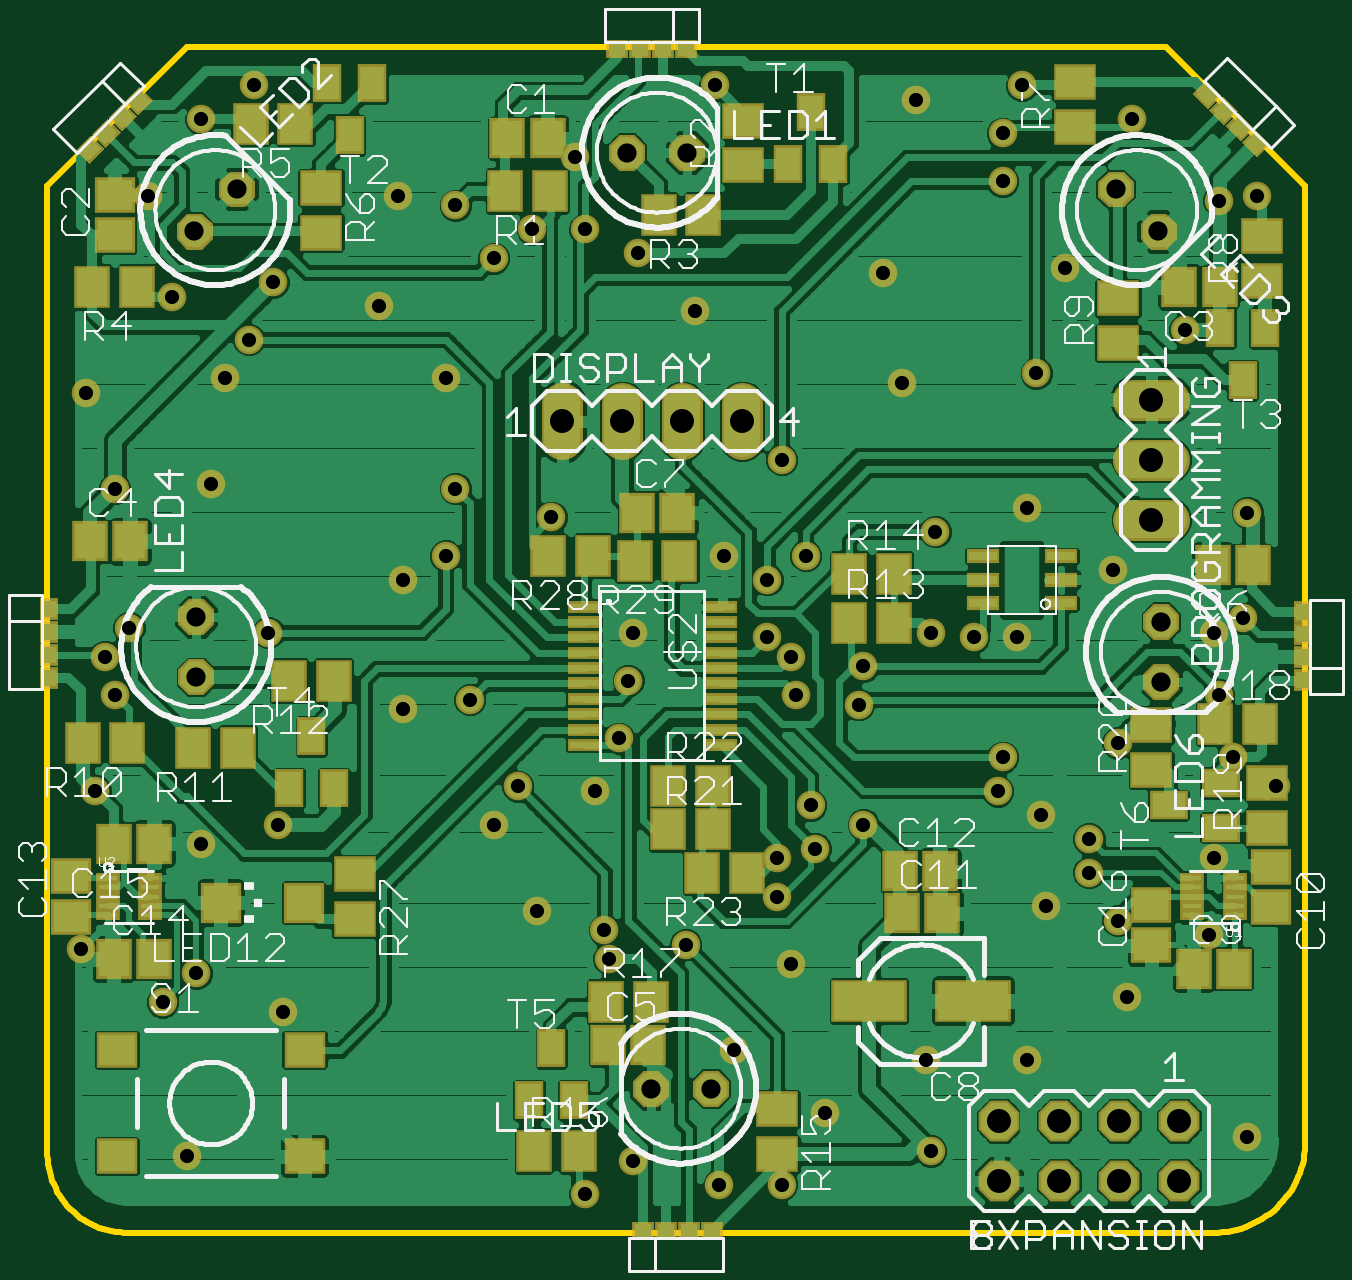
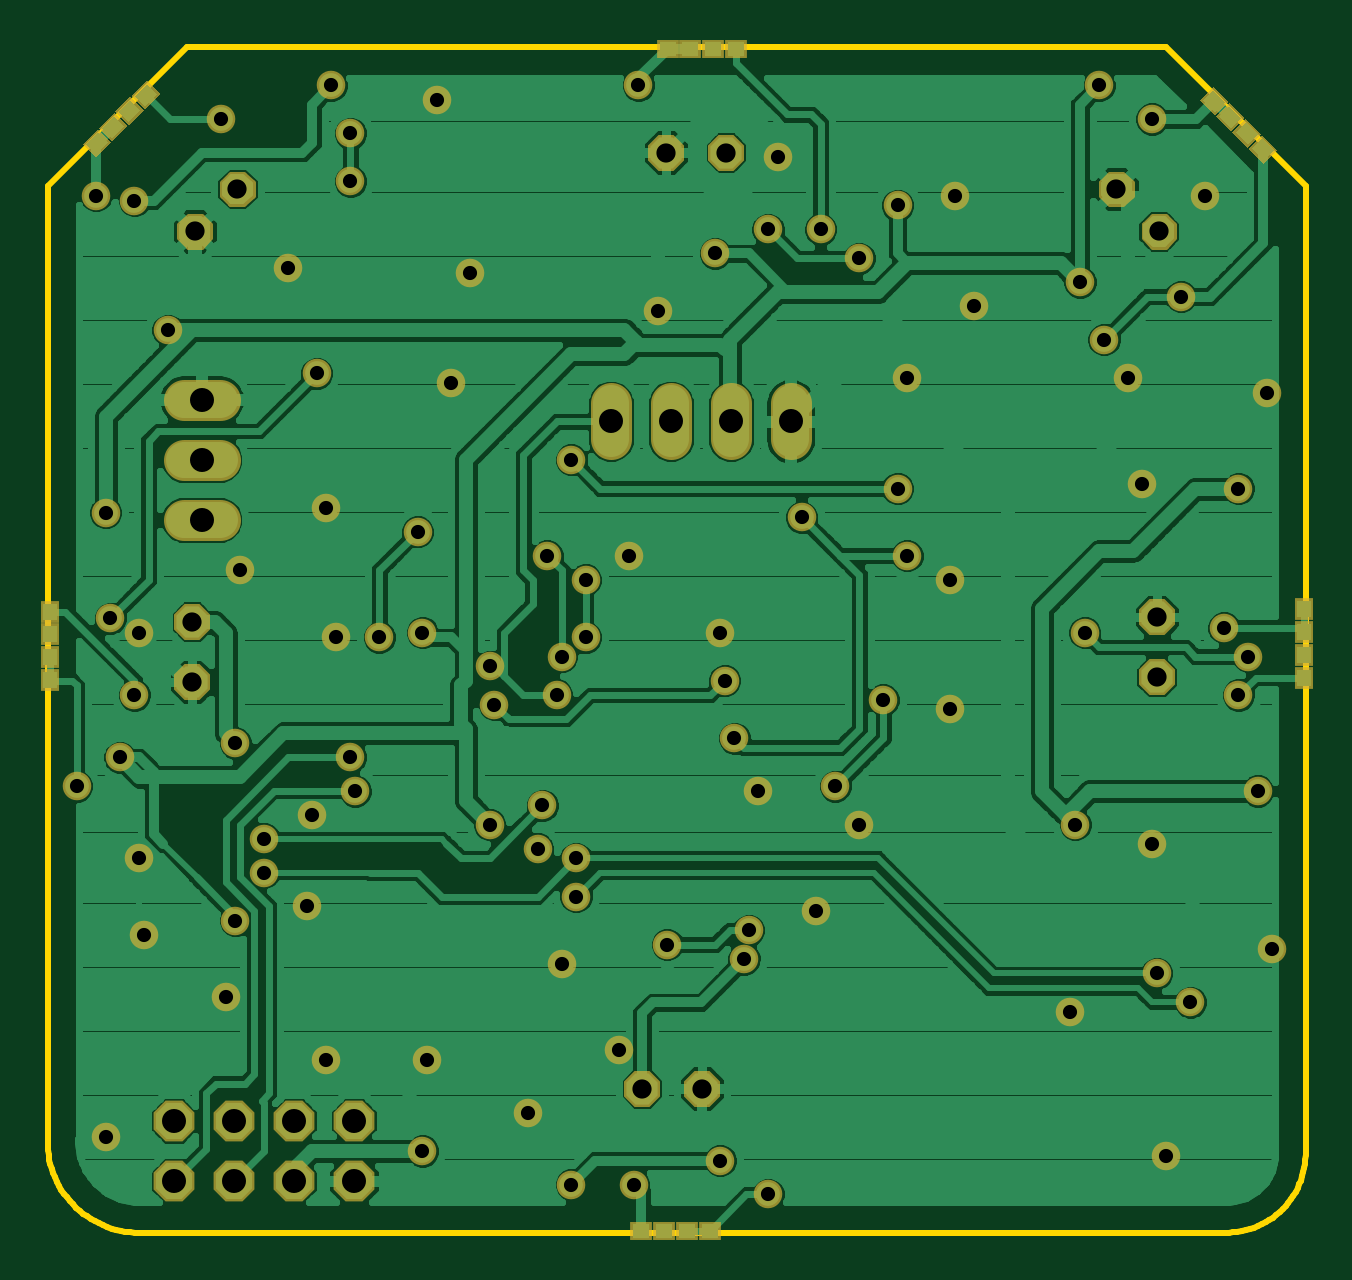
Circuit board: 8 layer files. Board 53.3 x 50.2 mm.
- outline: sensor_board.boardoutline.ger (1447 bytes)
- bottom_copper: sensor_board.bottomlayer.ger (123783 bytes)
- bottom_mask: sensor_board.bottomsoldermask.ger (6180 bytes)
- drill: sensor_board.drills.xln (1762 bytes)
- paste: sensor_board.tcream.ger (4571 bytes)
- top_copper: sensor_board.toplayer.ger (120436 bytes)
- top_silk: sensor_board.topsilkscreen.ger (58846 bytes)
- top_mask: sensor_board.topsoldermask.ger (9454 bytes)

=== outline: sensor_board.boardoutline.ger ===
G75*
%MOIN*%
%OFA0B0*%
%FSLAX24Y24*%
%IPPOS*%
%LPD*%
%AMOC8*
5,1,8,0,0,1.08239X$1,22.5*
%
%ADD10C,0.0100*%
D10*
X005600Y003440D02*
X023680Y003440D01*
X023758Y003438D01*
X023835Y003440D01*
X023912Y003445D01*
X023989Y003455D01*
X024066Y003468D01*
X024141Y003486D01*
X024216Y003507D01*
X024289Y003532D01*
X024361Y003560D01*
X024432Y003592D01*
X024501Y003628D01*
X024567Y003667D01*
X024632Y003710D01*
X024695Y003756D01*
X024755Y003805D01*
X024812Y003857D01*
X024867Y003911D01*
X024919Y003969D01*
X024968Y004029D01*
X025014Y004091D01*
X025057Y004156D01*
X025096Y004223D01*
X025132Y004291D01*
X025165Y004362D01*
X025193Y004434D01*
X025218Y004507D01*
X025240Y004582D01*
X025257Y004657D01*
X025271Y004734D01*
X025280Y004810D01*
X025286Y004888D01*
X025288Y004965D01*
X025286Y005043D01*
X025280Y005120D01*
X025280Y020880D01*
X022960Y023200D01*
X006640Y023200D01*
X004320Y020880D01*
X004320Y004800D01*
X004319Y004728D01*
X004323Y004657D01*
X004331Y004586D01*
X004342Y004515D01*
X004357Y004445D01*
X004376Y004376D01*
X004399Y004308D01*
X004425Y004242D01*
X004455Y004177D01*
X004488Y004114D01*
X004525Y004052D01*
X004565Y003993D01*
X004608Y003936D01*
X004654Y003881D01*
X004703Y003829D01*
X004755Y003780D01*
X004809Y003733D01*
X004866Y003690D01*
X004925Y003649D01*
X004986Y003612D01*
X005049Y003578D01*
X005114Y003548D01*
X005180Y003522D01*
X005248Y003498D01*
X005317Y003479D01*
X005387Y003463D01*
X005457Y003452D01*
X005529Y003444D01*
X005600Y003440D01*
M02*

=== bottom_copper: sensor_board.bottomlayer.ger (123783 bytes, source omitted) ===
=== bottom_mask: sensor_board.bottomsoldermask.ger ===
G75*
%MOIN*%
%OFA0B0*%
%FSLAX24Y24*%
%IPPOS*%
%LPD*%
%AMOC8*
5,1,8,0,0,1.08239X$1,22.5*
%
%ADD10OC8,0.0680*%
%ADD11R,0.0363X0.0316*%
%ADD12C,0.0680*%
%ADD13OC8,0.0600*%
%ADD14R,0.0316X0.0363*%
%ADD15C,0.0120*%
%ADD16C,0.0476*%
D10*
X020180Y004300D03*
X021180Y004300D03*
X022180Y004300D03*
X023180Y004300D03*
X023180Y005300D03*
X022180Y005300D03*
X021180Y005300D03*
X020180Y005300D03*
D11*
X015391Y003474D03*
X015009Y003474D03*
X014627Y003474D03*
X014245Y003474D03*
X014191Y023166D03*
X013809Y023166D03*
X014573Y023166D03*
X014955Y023166D03*
D12*
X022420Y017320D02*
X023020Y017320D01*
X023020Y016320D02*
X022420Y016320D01*
X022420Y015320D02*
X023020Y015320D01*
X015900Y016660D02*
X015900Y017260D01*
X014900Y017260D02*
X014900Y016660D01*
X013900Y016660D02*
X013900Y017260D01*
X012900Y017260D02*
X012900Y016660D01*
D13*
X006800Y013700D03*
X006800Y012700D03*
X022880Y012620D03*
X022880Y013620D03*
X015380Y005840D03*
X014380Y005840D03*
X013980Y021440D03*
X014980Y021440D03*
D14*
G36*
X023413Y022423D02*
X023636Y022646D01*
X023891Y022391D01*
X023668Y022168D01*
X023413Y022423D01*
G37*
G36*
X023683Y022153D02*
X023906Y022376D01*
X024161Y022121D01*
X023938Y021898D01*
X023683Y022153D01*
G37*
G36*
X023953Y021883D02*
X024176Y022106D01*
X024431Y021851D01*
X024208Y021628D01*
X023953Y021883D01*
G37*
G36*
X024223Y021613D02*
X024446Y021836D01*
X024701Y021581D01*
X024478Y021358D01*
X024223Y021613D01*
G37*
G36*
X005827Y022063D02*
X005604Y022286D01*
X005859Y022541D01*
X006082Y022318D01*
X005827Y022063D01*
G37*
G36*
X005557Y021793D02*
X005334Y022016D01*
X005589Y022271D01*
X005812Y022048D01*
X005557Y021793D01*
G37*
G36*
X005287Y021523D02*
X005064Y021746D01*
X005319Y022001D01*
X005542Y021778D01*
X005287Y021523D01*
G37*
G36*
X005017Y021253D02*
X004794Y021476D01*
X005049Y021731D01*
X005272Y021508D01*
X005017Y021253D01*
G37*
X004354Y013835D03*
X004354Y013453D03*
X004354Y013071D03*
X004354Y012689D03*
X025246Y012645D03*
X025246Y013027D03*
X025246Y013409D03*
X025246Y013791D03*
D15*
X022873Y019947D02*
X022933Y019887D01*
X022735Y019887D01*
X022595Y020027D01*
X022595Y020225D01*
X022735Y020365D01*
X022933Y020365D01*
X023073Y020225D01*
X023073Y020027D01*
X022933Y019887D01*
X022896Y019977D01*
X022772Y019977D01*
X022685Y020064D01*
X022685Y020188D01*
X022772Y020275D01*
X022896Y020275D01*
X022983Y020188D01*
X022983Y020064D01*
X022896Y019977D01*
X022859Y020067D01*
X022809Y020067D01*
X022775Y020101D01*
X022775Y020151D01*
X022809Y020185D01*
X022859Y020185D01*
X022893Y020151D01*
X022893Y020101D01*
X022859Y020067D01*
X022165Y020655D02*
X022225Y020595D01*
X022027Y020595D01*
X021887Y020735D01*
X021887Y020933D01*
X022027Y021073D01*
X022225Y021073D01*
X022365Y020933D01*
X022365Y020735D01*
X022225Y020595D01*
X022188Y020685D01*
X022064Y020685D01*
X021977Y020772D01*
X021977Y020896D01*
X022064Y020983D01*
X022188Y020983D01*
X022275Y020896D01*
X022275Y020772D01*
X022188Y020685D01*
X022151Y020775D01*
X022101Y020775D01*
X022067Y020809D01*
X022067Y020859D01*
X022101Y020893D01*
X022151Y020893D01*
X022185Y020859D01*
X022185Y020809D01*
X022151Y020775D01*
X007653Y020873D02*
X007713Y020933D01*
X007713Y020735D01*
X007573Y020595D01*
X007375Y020595D01*
X007235Y020735D01*
X007235Y020933D01*
X007375Y021073D01*
X007573Y021073D01*
X007713Y020933D01*
X007623Y020896D01*
X007623Y020772D01*
X007536Y020685D01*
X007412Y020685D01*
X007325Y020772D01*
X007325Y020896D01*
X007412Y020983D01*
X007536Y020983D01*
X007623Y020896D01*
X007533Y020859D01*
X007533Y020809D01*
X007499Y020775D01*
X007449Y020775D01*
X007415Y020809D01*
X007415Y020859D01*
X007449Y020893D01*
X007499Y020893D01*
X007533Y020859D01*
X006945Y020165D02*
X007005Y020225D01*
X007005Y020027D01*
X006865Y019887D01*
X006667Y019887D01*
X006527Y020027D01*
X006527Y020225D01*
X006667Y020365D01*
X006865Y020365D01*
X007005Y020225D01*
X006915Y020188D01*
X006915Y020064D01*
X006828Y019977D01*
X006704Y019977D01*
X006617Y020064D01*
X006617Y020188D01*
X006704Y020275D01*
X006828Y020275D01*
X006915Y020188D01*
X006825Y020151D01*
X006825Y020101D01*
X006791Y020067D01*
X006741Y020067D01*
X006707Y020101D01*
X006707Y020151D01*
X006741Y020185D01*
X006791Y020185D01*
X006825Y020151D01*
D16*
X006640Y004720D03*
X008240Y007120D03*
X006800Y007760D03*
X006240Y007280D03*
X004880Y008160D03*
X006880Y009920D03*
X008160Y010240D03*
X005120Y010800D03*
X005440Y012400D03*
X005280Y013040D03*
X005680Y013520D03*
X008000Y013440D03*
X010240Y014320D03*
X010960Y014720D03*
X012720Y015360D03*
X011120Y015840D03*
X007040Y015920D03*
X005440Y015840D03*
X004960Y017440D03*
X007280Y017680D03*
X007680Y018320D03*
X008080Y019280D03*
X006400Y019040D03*
X009840Y018880D03*
X011760Y019680D03*
X012400Y020160D03*
X013280Y020160D03*
X014160Y019760D03*
X015120Y018800D03*
X018240Y019440D03*
X021280Y019520D03*
X023280Y018480D03*
X020800Y017760D03*
X018560Y017600D03*
X016560Y016320D03*
X019120Y015120D03*
X020640Y015520D03*
X022080Y014480D03*
X024240Y013680D03*
X023760Y013440D03*
X023840Y012400D03*
X022160Y011600D03*
X020240Y011360D03*
X020160Y010800D03*
X020880Y010400D03*
X021680Y010000D03*
X021680Y009440D03*
X020960Y008880D03*
X022160Y008640D03*
X023680Y008400D03*
X022320Y007360D03*
X020640Y006320D03*
X018960Y006320D03*
X017280Y005440D03*
X019040Y004800D03*
X016560Y004240D03*
X015520Y004240D03*
X014080Y004640D03*
X013280Y004080D03*
X015760Y006480D03*
X016720Y007920D03*
X014960Y008240D03*
X013680Y008000D03*
X013600Y008480D03*
X012480Y008800D03*
X011760Y010240D03*
X012160Y010880D03*
X013440Y010800D03*
X013840Y011680D03*
X011360Y012320D03*
X010240Y012160D03*
X014000Y012640D03*
X014080Y013440D03*
X016320Y013360D03*
X016720Y013040D03*
X017920Y012880D03*
X016800Y012400D03*
X017840Y012240D03*
X019040Y013440D03*
X019760Y013360D03*
X020480Y013360D03*
X016960Y014720D03*
X016320Y014320D03*
X015600Y014720D03*
X010960Y017680D03*
X011120Y020560D03*
X010160Y020720D03*
X013120Y021360D03*
X015440Y022560D03*
X018800Y022320D03*
X020240Y021760D03*
X020240Y020960D03*
X022400Y022000D03*
X020560Y022560D03*
X023840Y020640D03*
X024480Y020720D03*
X024320Y015440D03*
X024080Y011360D03*
X024800Y010880D03*
X023760Y009680D03*
X017920Y010240D03*
X017120Y009840D03*
X016480Y009680D03*
X016480Y009040D03*
X017040Y010560D03*
X024320Y005040D03*
X006000Y020720D03*
X006880Y022000D03*
X007760Y022560D03*
M02*

=== drill: sensor_board.drills.xln ===
%
M48
M72
T01C0.0236
T02C0.0320
T03C0.0400
%
T01
X6640Y4720
X8240Y7120
X6800Y7760
X6240Y7280
X4880Y8160
X6880Y9920
X8160Y10240
X5120Y10800
X5440Y12400
X5280Y13040
X5680Y13520
X8000Y13440
X10240Y14320
X10960Y14720
X12720Y15360
X11120Y15840
X7040Y15920
X5440Y15840
X4960Y17440
X7280Y17680
X7680Y18320
X8080Y19280
X6400Y19040
X9840Y18880
X11760Y19680
X12400Y20160
X13280Y20160
X14160Y19760
X15120Y18800
X18240Y19440
X21280Y19520
X23280Y18480
X20800Y17760
X18560Y17600
X16560Y16320
X19120Y15120
X20640Y15520
X22080Y14480
X24240Y13680
X23760Y13440
X23840Y12400
X22160Y11600
X20240Y11360
X20160Y10800
X20880Y10400
X21680Y10000
X21680Y9440
X20960Y8880
X22160Y8640
X23680Y8400
X22320Y7360
X20640Y6320
X18960Y6320
X17280Y5440
X19040Y4800
X16560Y4240
X15520Y4240
X14080Y4640
X13280Y4080
X15760Y6480
X16720Y7920
X14960Y8240
X13680Y8000
X13600Y8480
X12480Y8800
X11760Y10240
X12160Y10880
X13440Y10800
X13840Y11680
X11360Y12320
X10240Y12160
X14000Y12640
X14080Y13440
X16320Y13360
X16720Y13040
X17920Y12880
X16800Y12400
X17840Y12240
X19040Y13440
X19760Y13360
X20480Y13360
X16960Y14720
X16320Y14320
X15600Y14720
X10960Y17680
X11120Y20560
X10160Y20720
X13120Y21360
X15440Y22560
X18800Y22320
X20240Y21760
X20240Y20960
X22400Y22000
X20560Y22560
X23840Y20640
X24480Y20720
X24320Y15440
X24080Y11360
X24800Y10880
X23760Y9680
X17920Y10240
X17120Y9840
X16480Y9680
X16480Y9040
X17040Y10560
X24320Y5040
X6000Y20720
X6880Y22000
X7760Y22560
T02
X7474Y20834
X6766Y20126
X13980Y21440
X14980Y21440
X22126Y20834
X22834Y20126
X22880Y13620
X22880Y12620
X6800Y12700
X6800Y13700
X14380Y5840
X15380Y5840
T03
X20180Y5300
X21180Y5300
X22180Y5300
X23180Y5300
X23180Y4300
X22180Y4300
X21180Y4300
X20180Y4300
X22720Y15320
X22720Y16320
X22720Y17320
X15900Y16960
X14900Y16960
X13900Y16960
X12900Y16960
M30

=== paste: sensor_board.tcream.ger ===
G75*
%MOIN*%
%OFA0B0*%
%FSLAX24Y24*%
%IPPOS*%
%LPD*%
%AMOC8*
5,1,8,0,0,1.08239X$1,22.5*
%
%ADD10R,0.0512X0.0630*%
%ADD11R,0.0591X0.0591*%
%ADD12R,0.0630X0.0512*%
%ADD13R,0.1181X0.0630*%
%ADD14R,0.0512X0.0591*%
%ADD15R,0.0283X0.0236*%
%ADD16R,0.0472X0.0118*%
%ADD17R,0.0394X0.0551*%
%ADD18R,0.0236X0.0283*%
%ADD19R,0.0591X0.0512*%
%ADD20R,0.0551X0.0394*%
%ADD21R,0.0610X0.0512*%
%ADD22R,0.0472X0.0157*%
%ADD23R,0.0315X0.0087*%
D10*
X012426Y004800D03*
X013174Y004800D03*
X013626Y007280D03*
X014374Y007280D03*
X015226Y009440D03*
X015974Y009440D03*
X015414Y010160D03*
X014666Y010160D03*
X014666Y010880D03*
X015414Y010880D03*
X009094Y012640D03*
X008346Y012640D03*
X007494Y011520D03*
X006746Y011520D03*
X005654Y011600D03*
X004906Y011600D03*
X012666Y014720D03*
X013414Y014720D03*
X014106Y014640D03*
X014854Y014640D03*
X017686Y014420D03*
X018434Y014420D03*
X018434Y013600D03*
X017686Y013600D03*
X023786Y011920D03*
X024534Y011920D03*
X005814Y019200D03*
X005066Y019200D03*
X011946Y020800D03*
X012694Y020800D03*
X014506Y020400D03*
X015254Y020400D03*
X008454Y021920D03*
X007706Y021920D03*
D11*
X007211Y008940D03*
X008589Y008940D03*
D12*
X009440Y008666D03*
X009440Y009414D03*
X016480Y005494D03*
X016480Y004746D03*
X024640Y010186D03*
X024640Y010934D03*
X022720Y011146D03*
X022720Y011894D03*
X022160Y018266D03*
X022160Y019014D03*
X024560Y019306D03*
X024560Y020054D03*
X021440Y021866D03*
X021440Y022614D03*
X015920Y021974D03*
X015920Y021226D03*
X008880Y020854D03*
X008880Y020106D03*
D13*
X018014Y007300D03*
X019746Y007300D03*
D14*
X019235Y008760D03*
X018565Y008760D03*
X018525Y009460D03*
X019195Y009460D03*
X023425Y007840D03*
X024095Y007840D03*
X014335Y006560D03*
X013665Y006560D03*
X006095Y008000D03*
X005425Y008000D03*
X005425Y009920D03*
X006095Y009920D03*
X005695Y014960D03*
X005025Y014960D03*
X014145Y015440D03*
X014815Y015440D03*
X023745Y014560D03*
X024415Y014560D03*
X023855Y019200D03*
X023185Y019200D03*
X012655Y021680D03*
X011985Y021680D03*
D15*
X013809Y023166D03*
X014191Y023166D03*
X014573Y023166D03*
X014955Y023166D03*
X015009Y003474D03*
X015391Y003474D03*
X014627Y003474D03*
X014245Y003474D03*
D16*
X013258Y011568D03*
X013258Y011824D03*
X013258Y012080D03*
X013258Y012336D03*
X013258Y012592D03*
X013258Y012848D03*
X013258Y013104D03*
X013258Y013360D03*
X013258Y013616D03*
X013258Y013872D03*
X015542Y013872D03*
X015542Y013616D03*
X015542Y013360D03*
X015542Y013104D03*
X015542Y012848D03*
X015542Y012592D03*
X015542Y012336D03*
X015542Y012080D03*
X015542Y011824D03*
X015542Y011568D03*
D17*
X009094Y010847D03*
X008346Y010847D03*
X008720Y011713D03*
X012720Y006513D03*
X012346Y005647D03*
X013094Y005647D03*
X024240Y017647D03*
X023866Y018513D03*
X024614Y018513D03*
X017414Y021247D03*
X016666Y021247D03*
X017040Y022113D03*
X009734Y022593D03*
X008986Y022593D03*
X009360Y021727D03*
D18*
G36*
X005827Y022119D02*
X005660Y022286D01*
X005859Y022485D01*
X006026Y022318D01*
X005827Y022119D01*
G37*
G36*
X005557Y021849D02*
X005390Y022016D01*
X005589Y022215D01*
X005756Y022048D01*
X005557Y021849D01*
G37*
G36*
X005287Y021579D02*
X005120Y021746D01*
X005319Y021945D01*
X005486Y021778D01*
X005287Y021579D01*
G37*
G36*
X005017Y021309D02*
X004850Y021476D01*
X005049Y021675D01*
X005216Y021508D01*
X005017Y021309D01*
G37*
G36*
X023469Y022423D02*
X023636Y022590D01*
X023835Y022391D01*
X023668Y022224D01*
X023469Y022423D01*
G37*
G36*
X023739Y022153D02*
X023906Y022320D01*
X024105Y022121D01*
X023938Y021954D01*
X023739Y022153D01*
G37*
G36*
X024009Y021883D02*
X024176Y022050D01*
X024375Y021851D01*
X024208Y021684D01*
X024009Y021883D01*
G37*
G36*
X024279Y021613D02*
X024446Y021780D01*
X024645Y021581D01*
X024478Y021414D01*
X024279Y021613D01*
G37*
X025246Y013791D03*
X025246Y013409D03*
X025246Y013027D03*
X025246Y012645D03*
X004354Y012689D03*
X004354Y013071D03*
X004354Y013453D03*
X004354Y013835D03*
D19*
X004720Y009375D03*
X004720Y008705D03*
X022720Y008895D03*
X022720Y008225D03*
X024720Y008865D03*
X024720Y009535D03*
X005440Y020065D03*
X005440Y020735D03*
D20*
X023873Y010934D03*
X023007Y010560D03*
X023873Y010186D03*
D21*
X005475Y004714D03*
X008605Y004714D03*
X008605Y006486D03*
X005475Y006486D03*
D22*
X019910Y013926D03*
X019910Y014320D03*
X019910Y014714D03*
X021210Y014714D03*
X021210Y014320D03*
X021210Y013926D03*
D23*
X023402Y009355D03*
X023402Y009197D03*
X023402Y009040D03*
X023402Y008883D03*
X023402Y008725D03*
X024118Y008725D03*
X024118Y008883D03*
X024118Y009040D03*
X024118Y009197D03*
X024118Y009355D03*
X006038Y009355D03*
X006038Y009197D03*
X006038Y009040D03*
X006038Y008883D03*
X006038Y008725D03*
X005322Y008725D03*
X005322Y008883D03*
X005322Y009040D03*
X005322Y009197D03*
X005322Y009355D03*
M02*

=== top_copper: sensor_board.toplayer.ger (120436 bytes, source omitted) ===
=== top_silk: sensor_board.topsilkscreen.ger (58846 bytes, source omitted) ===
=== top_mask: sensor_board.topsoldermask.ger (9454 bytes, source omitted) ===
